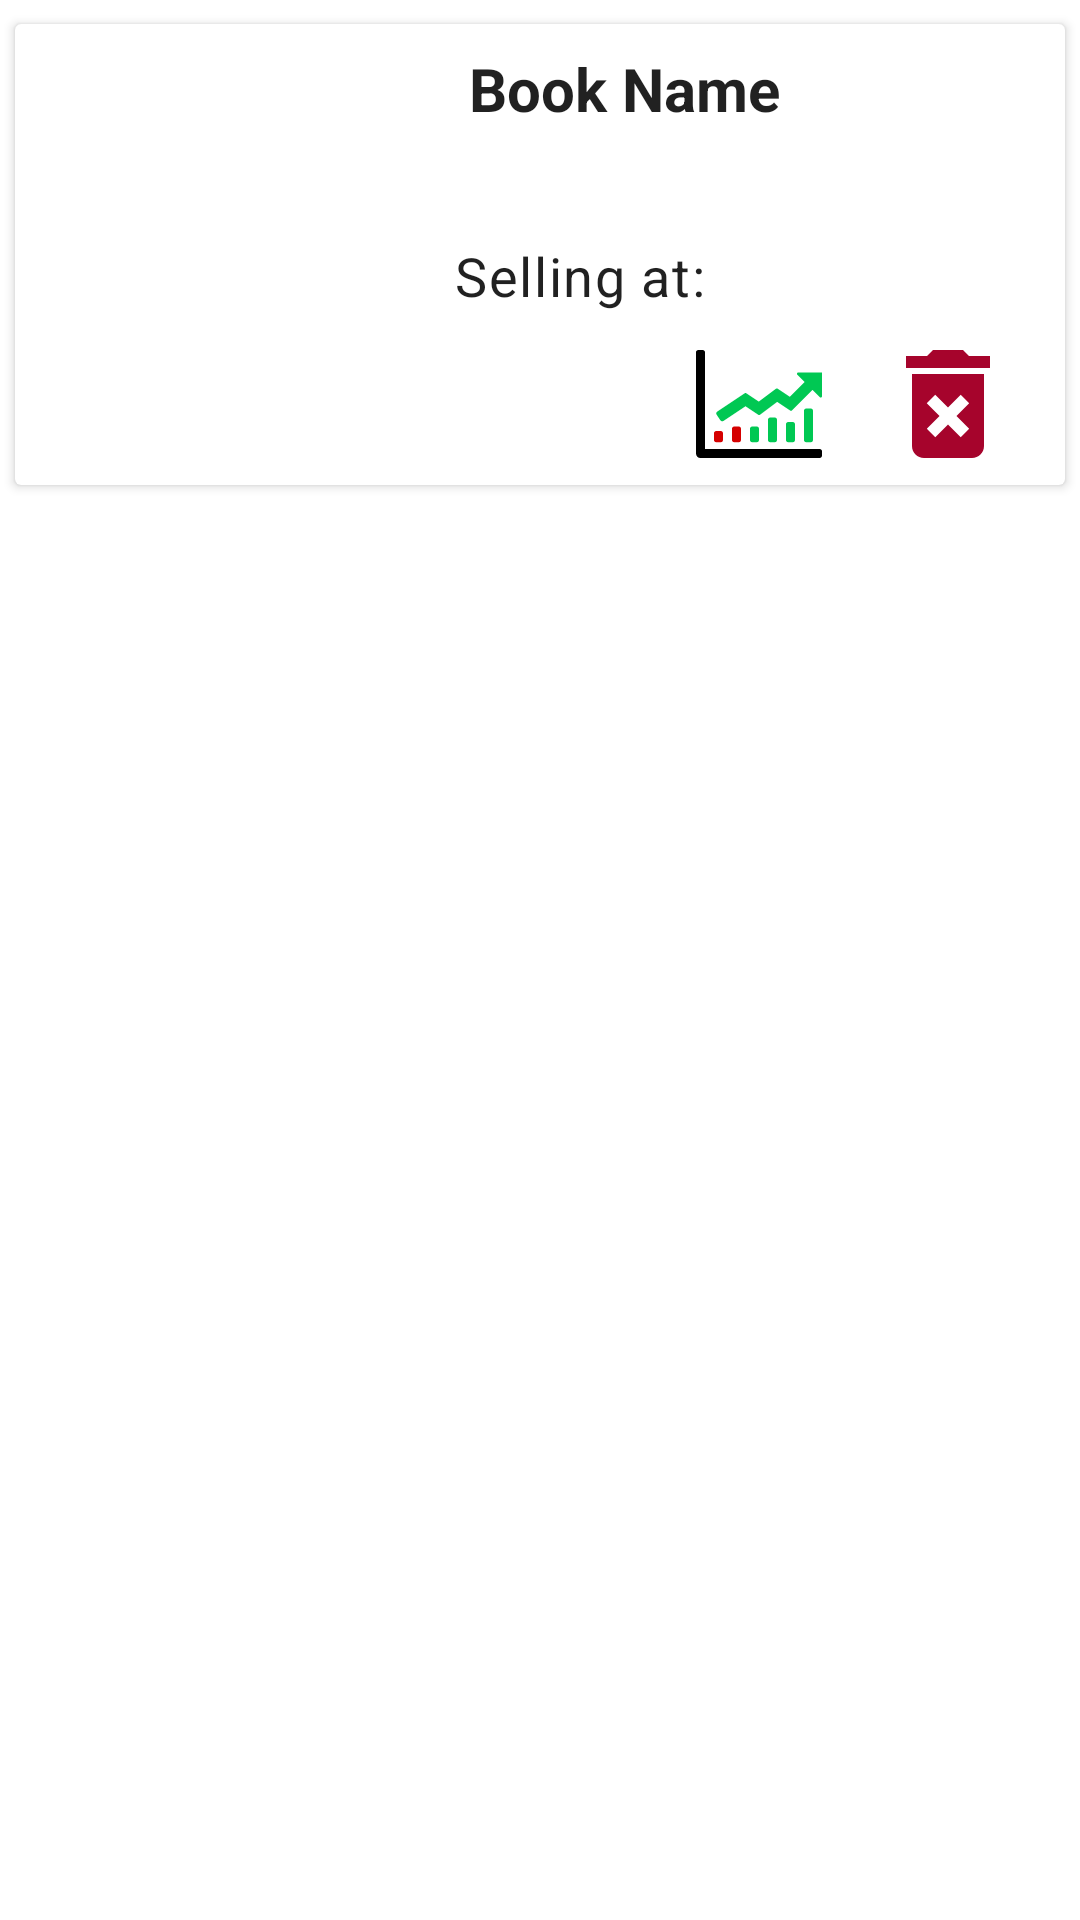

The Android layout XML behind this screen, and the referenced resources:
<!-- AndroidManifest.xml: application theme Theme.BookLal -->
<!-- res/layout/selling_list_view.xml -->
<?xml version="1.0" encoding="utf-8"?>
<RelativeLayout android:id="@id/selling_list_view" android:layout_width="fill_parent" android:layout_height="fill_parent"
  xmlns:android="http://schemas.android.com/apk/res/android">
    <androidx.cardview.widget.CardView android:id="@id/card_view" android:background="@color/cardview_light_background" android:layout_width="fill_parent" android:layout_height="wrap_content" android:layout_marginLeft="5.0dip" android:layout_marginTop="8.0dip" android:layout_marginRight="5.0dip" android:layout_marginBottom="3.0dip">
        <LinearLayout android:orientation="horizontal" android:layout_width="fill_parent" android:layout_height="wrap_content">
            <ImageView android:id="@id/selling_list_view_bookImage" android:paddingTop="5.0dip" android:paddingRight="5.0dip" android:paddingBottom="2.0dip" android:layout_width="0.0dip" android:layout_height="fill_parent" android:layout_margin="3.0dip" android:src="@drawable/used_books" android:scaleType="centerCrop" android:layout_weight="4.0" xmlns:app="http://schemas.android.com/apk/res-auto" />
            <LinearLayout android:orientation="vertical" android:layout_width="0.0dip" android:layout_height="wrap_content" android:layout_weight="6.0">
                <LinearLayout android:orientation="vertical" android:layout_width="fill_parent" android:layout_height="wrap_content">
                    <TextView android:textSize="20.0sp" android:textStyle="bold" android:id="@id/selling_list_view_book_Name" android:layout_width="wrap_content" android:layout_height="wrap_content" android:layout_marginLeft="8.0dip" android:layout_marginTop="8.0dip" android:layout_marginRight="5.0dip" android:text="Book Name" style="@style/Widget.MaterialComponents.TextInputLayout.FilledBox.Dense" />
                    <TextView android:textSize="16.0sp" android:id="@id/selling_list_view_book_Description" android:layout_width="fill_parent" android:layout_height="wrap_content" android:layout_margin="5.0dip" style="@style/TextAppearance.MaterialComponents.Body1" />
                    <LinearLayout android:orientation="horizontal" android:layout_width="wrap_content" android:layout_height="wrap_content" android:layout_marginBottom="3.0dip">
                        <TextView android:textSize="18.0sp" android:id="@id/list_view_book_SellingPriceTag" android:layout_width="wrap_content" android:layout_height="wrap_content" android:layout_margin="3.0dip" android:text="Selling at: " style="@style/TextAppearance.MaterialComponents.Body1" />
                        <TextView android:textSize="20.0sp" android:id="@id/selling_list_view_book_SellingPrice" android:layout_width="wrap_content" android:layout_height="wrap_content" android:layout_margin="3.0dip" style="@style/TextAppearance.MaterialComponents.Body1" />
                    </LinearLayout>
                    <LinearLayout android:gravity="right" android:orientation="horizontal" android:layout_width="fill_parent" android:layout_height="wrap_content" android:layout_marginBottom="3.0dip">
                        <ImageView android:layout_gravity="right" android:id="@id/checkBookStats" android:layout_width="wrap_content" android:layout_height="wrap_content" android:layout_marginRight="15.0dip" android:src="@drawable/ic_stats" />
                        <ImageView android:layout_gravity="right" android:id="@id/delete_book" android:layout_width="wrap_content" android:layout_height="wrap_content" android:layout_marginRight="15.0dip" android:src="@drawable/delete_forever_icon" />
                    </LinearLayout>
                </LinearLayout>
            </LinearLayout>
        </LinearLayout>
    </androidx.cardview.widget.CardView>
</RelativeLayout>
<!-- resources referenced by this layout -->
<resources>
  <color name="cardview_light_background">#ffffffff</color>
  <!-- drawable delete_forever_icon (drawable) -->
  <?xml version="1.0" encoding="utf-8"?>
  <vector android:tint="#ffa6042c" android:height="48.0dip" android:width="48.0dip" android:viewportWidth="24.0" android:viewportHeight="24.0"
    xmlns:android="http://schemas.android.com/apk/res/android">
      <path android:fillColor="@android:color/white" android:pathData="M6,19c0,1.1 0.9,2 2,2h8c1.1,0 2,-0.9 2,-2L18,7L6,7v12zM8.46,11.88l1.41,-1.41L12,12.59l2.12,-2.12 1.41,1.41L13.41,14l2.12,2.12 -1.41,1.41L12,15.41l-2.12,2.12 -1.41,-1.41L10.59,14l-2.13,-2.12zM15.5,4l-1,-1h-5l-1,1L5,4v2h14L19,4z" />
  </vector>
  <!-- drawable ic_stats (drawable) -->
  <?xml version="1.0" encoding="utf-8"?>
  <vector android:height="48.0dip" android:width="48.0dip" android:viewportWidth="32.0" android:viewportHeight="32.0"
    xmlns:android="http://schemas.android.com/apk/res/android">
      <path android:fillColor="#ff00c853" android:pathData="M30,9v5.276c0,0.267 -0.323,0.401 -0.512,0.212l-1.604,-1.604 -4.551,4.551c-0.101,0.101 -0.26,0.117 -0.379,0.037l-2.912,-1.941 -3.831,2.873c-0.102,0.076 -0.241,0.08 -0.346,0.01L13,16.502l-4.891,3.26c-0.23,0.153 -0.54,0.091 -0.693,-0.139l-0.832,-1.248c-0.153,-0.23 -0.091,-0.54 0.139,-0.693l6.111,-4.074c0.101,-0.067 0.232,-0.067 0.333,0l2.791,1.861 3.831,-2.873c0.102,-0.076 0.241,-0.08 0.346,-0.01l2.706,1.805 3.275,-3.275 -1.604,-1.604C24.323,9.323 24.457,9 24.724,9H30zM27.5,24.5h-1c-0.276,0 -0.5,-0.224 -0.5,-0.5v-6.5c0,-0.276 0.224,-0.5 0.5,-0.5h1c0.276,0 0.5,0.224 0.5,0.5V24C28,24.276 27.776,24.5 27.5,24.5zM19.5,24.5h-1c-0.276,0 -0.5,-0.224 -0.5,-0.5v-4.5c0,-0.276 0.224,-0.5 0.5,-0.5h1c0.276,0 0.5,0.224 0.5,0.5V24C20,24.276 19.776,24.5 19.5,24.5zM15.5,24.5h-1c-0.276,0 -0.5,-0.224 -0.5,-0.5v-2.5c0,-0.276 0.224,-0.5 0.5,-0.5h1c0.276,0 0.5,0.224 0.5,0.5V24C16,24.276 15.776,24.5 15.5,24.5zM23.5,24.5h-1c-0.276,0 -0.5,-0.224 -0.5,-0.5v-3.5c0,-0.276 0.224,-0.5 0.5,-0.5h1c0.276,0 0.5,0.224 0.5,0.5V24C24,24.276 23.776,24.5 23.5,24.5z" />
      <path android:fillColor="#ff000000" android:pathData="M29.505,26C29.781,26 30,26.224 30,26.5v1c0,0.276 -0.224,0.5 -0.5,0.5H3c-0.552,0 -1,-0.448 -1,-1V4.5C2,4.224 2.224,4 2.5,4h1C3.776,4 4,4.224 4,4.5V26C3.9,26 25.902,26 29.505,26z" />
      <path android:fillColor="#ffd50000" android:pathData="M7.5,24.5h-1C6.224,24.5 6,24.276 6,24v-1.5C6,22.224 6.224,22 6.5,22h1C7.776,22 8,22.224 8,22.5V24C8,24.276 7.776,24.5 7.5,24.5zM11.5,24.5h-1c-0.276,0 -0.5,-0.224 -0.5,-0.5v-2.5c0,-0.276 0.224,-0.5 0.5,-0.5h1c0.276,0 0.5,0.224 0.5,0.5V24C12,24.276 11.776,24.5 11.5,24.5z" />
  </vector>
  <style name="Theme.BookLal" parent="@style/Theme.MaterialComponents.DayNight.DarkActionBar">
          <item name="android:statusBarColor">?colorPrimaryVariant</item>
          <item name="colorOnPrimary">@color/black</item>
          <item name="colorOnSecondary">@color/black</item>
          <item name="colorPrimary">@color/purple_200</item>
          <item name="colorPrimaryVariant">@color/purple_700</item>
          <item name="colorSecondary">@color/teal_200</item>
          <item name="colorSecondaryVariant">@color/teal_200</item>
      </style>
  <style name="Theme.MaterialComponents.DayNight.DarkActionBar" parent="@style/Theme.MaterialComponents" />
  <color name="black">#ff000000</color>
  <color name="purple_200">#ffbb86fc</color>
  <color name="purple_700">#ff3700b3</color>
  <color name="teal_200">#ff03dac5</color>
</resources>
